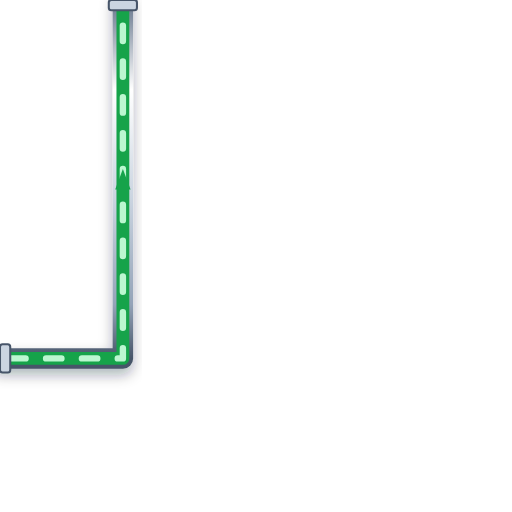
t = 0.00 s
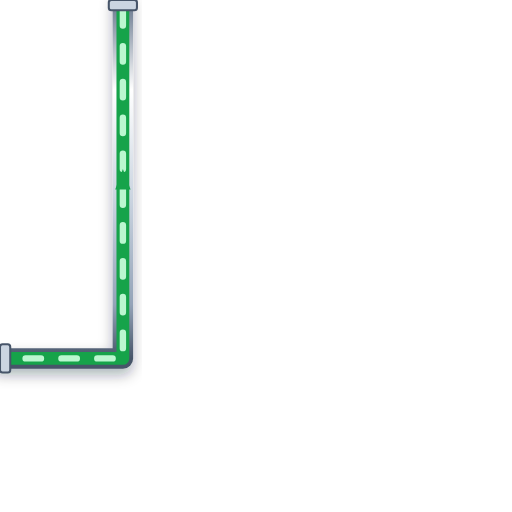
t = 0.20 s
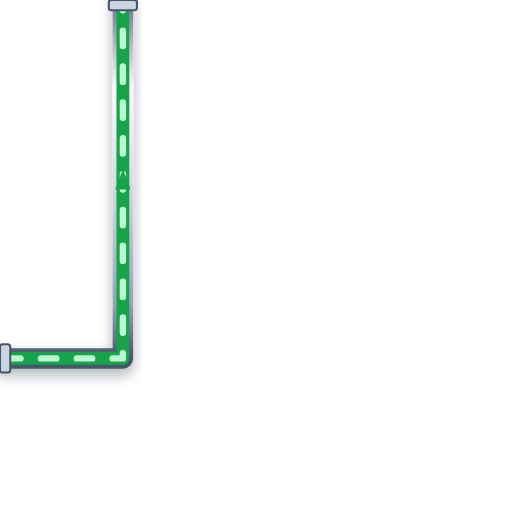
t = 0.40 s
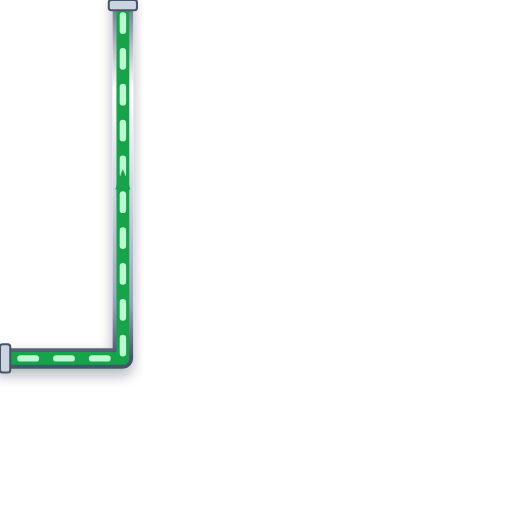
t = 0.60 s

The animated SVG that drew these frames (rendered in a browser with its animation timeline set to each time). Animation: 1 CSS @keyframes rule; one cycle of 0.80 s, repeats indefinitely.

<svg xmlns="http://www.w3.org/2000/svg" viewBox="0 0 200 200" width="200" height="200">
  <defs>
    <style>
      @keyframes p-flow-anim {
        from { stroke-dashoffset: 24; } to { stroke-dashoffset: 0; }
      }
      .anim-p-flow {
        stroke-dasharray: 6 8;
        animation: p-flow-anim 0.8s linear infinite;
      }
    </style>
    <filter id="ssPipeShadow" x="-15%" y="-15%" width="130%" height="130%">
      <feDropShadow dx="0" dy="2.5" stdDeviation="2.5" flood-color="#0f172a" flood-opacity="0.32" />
    </filter>
    <linearGradient id="ssPipeGradH" x1="0%" y1="0%" x2="0%" y2="100%">
      <stop offset="0%" stop-color="#64748b" /><stop offset="25%" stop-color="#ffffff" />
      <stop offset="55%" stop-color="#cbd5e1" /><stop offset="85%" stop-color="#94a3b8" /><stop offset="100%" stop-color="#475569" />
    </linearGradient>
  </defs>

  <!-- Stainless Steel 316 Outer Casing (8px with 3D Drop Shadow) -->
  <path d="M 0 140 L 48 140 L 48 0" stroke="url(#ssPipeGradH)" stroke-width="8" fill="none" stroke-linecap="round" stroke-linejoin="round" filter="url(#ssPipeShadow)"/>

  <!-- Process Fluid Core (5px) -->
  <path d="M 0 140 L 48 140 L 48 0" stroke="#16A34A" stroke-width="5" fill="none" stroke-linecap="round" stroke-linejoin="round"/>

  <!-- Animated Fluid Flow Stream Dashes (2.5px) -->
  <path d="M 0 140 L 48 140 L 48 0" stroke="#BBF7D0" stroke-width="2.5" fill="none" stroke-linejoin="round" stroke-linecap="round" class="anim-p-flow"/>

  <!-- Directional Flow Arrow -->
  <polygon points="45,74 48,66 51,74" fill="#16A34A" />

  <!-- ANSI Flange Connection Collars -->
  <rect x="0" y="134.5" width="4" height="11" rx="1" fill="#cbd5e1" stroke="#475569" stroke-width="0.8"/>
  <rect x="42.5" y="0" width="11" height="4" rx="1" fill="#cbd5e1" stroke="#475569" stroke-width="0.8"/>
</svg>
